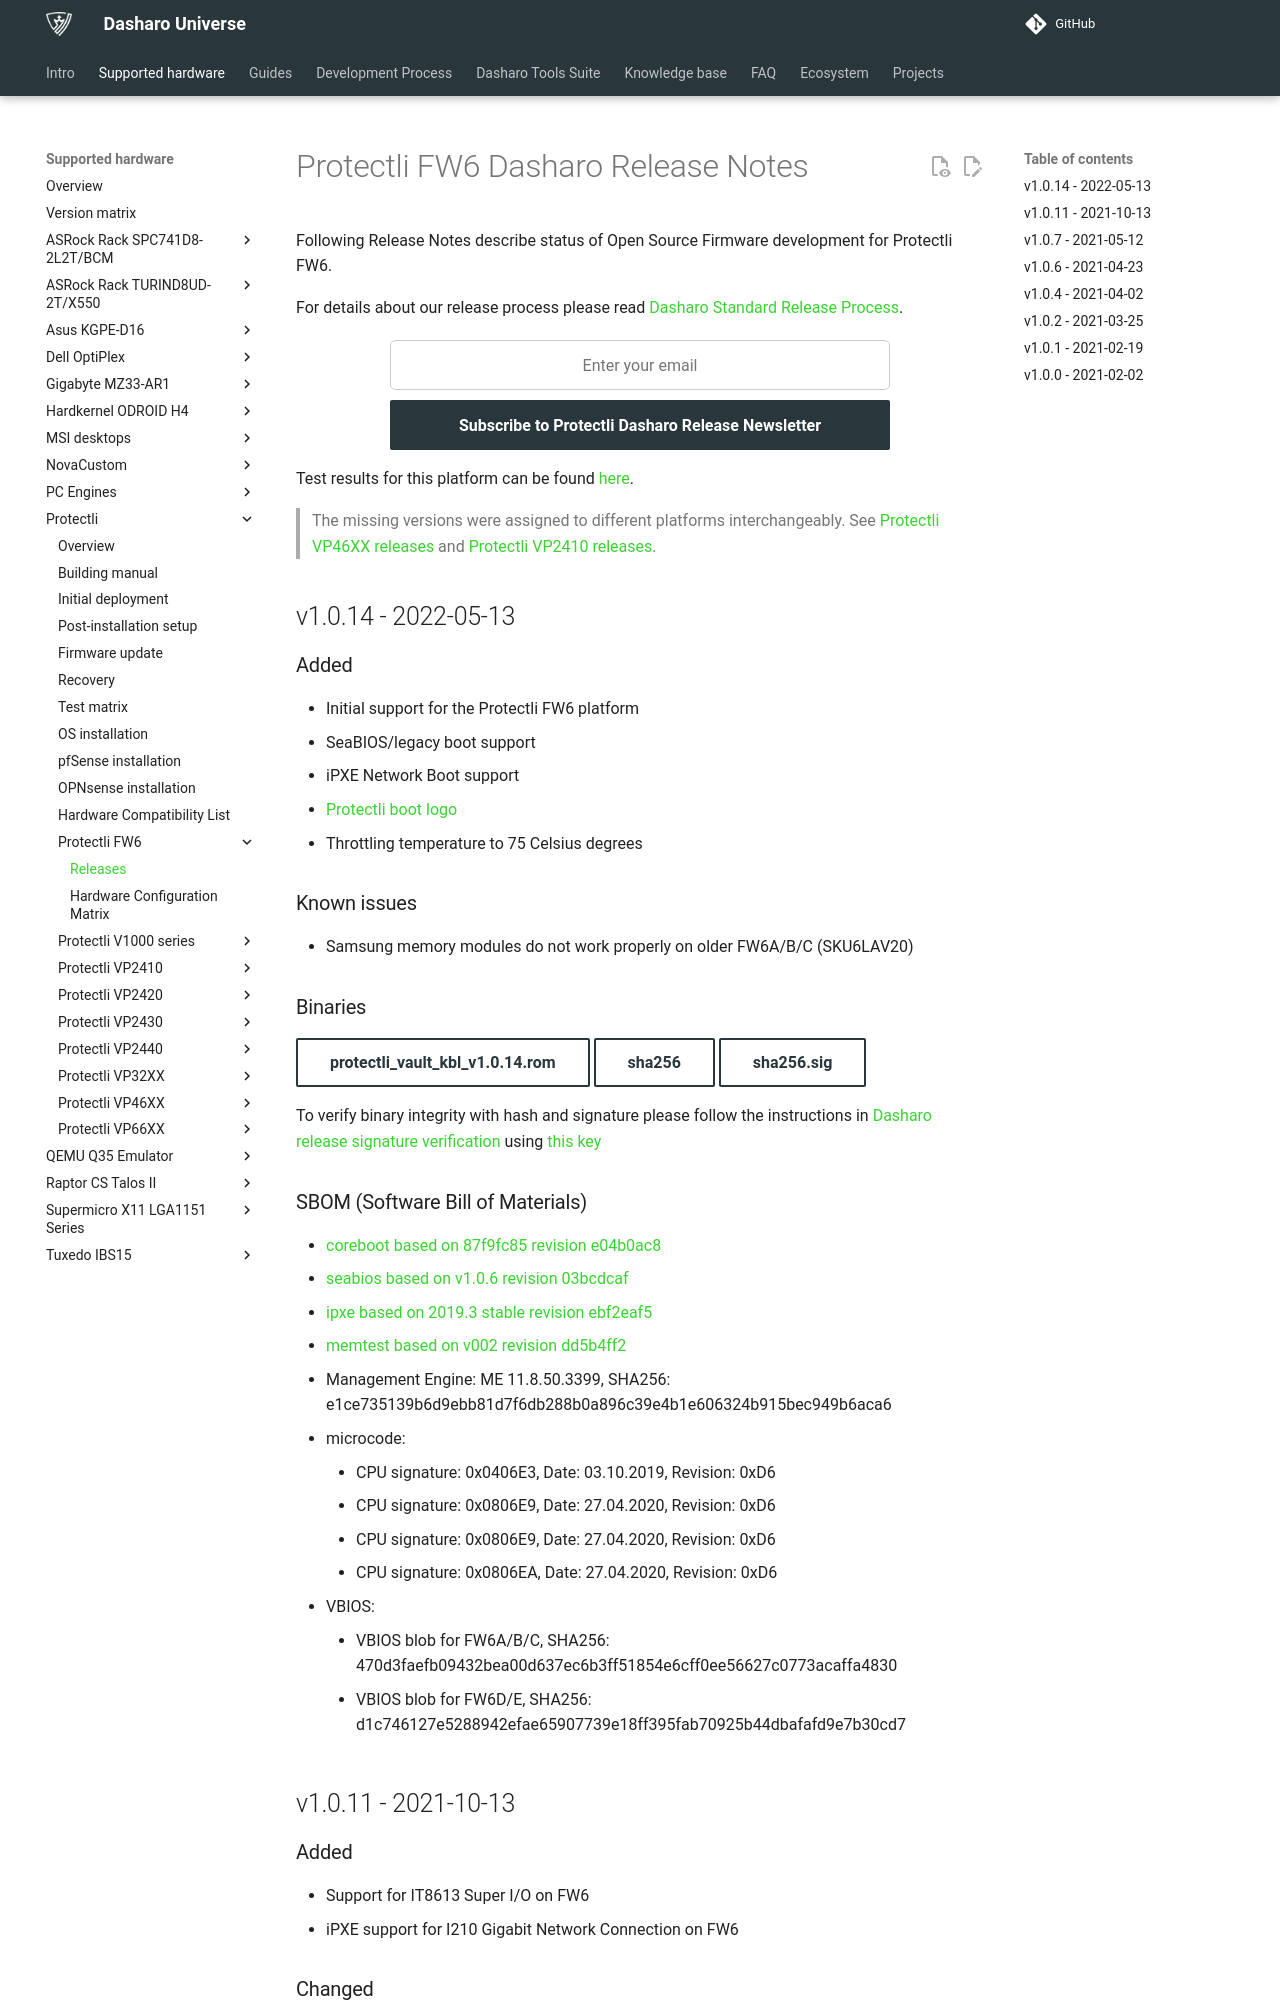

repository: Dasharo/docs · page: variants/protectli_fw6/releases/index.html · generator: mkdocs

# Protectli FW6 Dasharo Release Notes

Following Release Notes describe status of Open Source Firmware development
for Protectli FW6.

For details about our release process please read
[Dasharo Standard Release Process](../../dev-proc/standard-release-process.md).

{{ subscribe_form("49abc4a2-0807-4720-aef2-b150ef701b30",
"Subscribe to Protectli Dasharo Release Newsletter") }}

Test results for this platform can be found
[here](https://docs.google.com/spreadsheets/d/1wI0qBSLdaluayYsm_lIa9iJ9LnPnCOZ9eNOyrKSc-j4/edit?usp=sharing).

> The missing versions were assigned to different platforms interchangeably.
> See [Protectli VP46XX releases](../protectli_vp46xx/releases.md) and
> [Protectli VP2410 releases](../protectli_vp2410/releases.md).

## v1.0.14 - 2022-05-13

### Added

- Initial support for the Protectli FW6 platform
- SeaBIOS/legacy boot support
- iPXE Network Boot support
- [Protectli boot logo](https://docs.dasharo.com/unified-test-documentation/dasharo-compatibility/304-custom-logo/)
- Throttling temperature to 75 Celsius degrees

### Known issues

- Samsung memory modules do not work properly on older FW6A/B/C (SKU6LAV20)

### Binaries

[protectli_vault_kbl_v1.0.14.rom][v1.0.14_rom]{.md-button}
[sha256][v1.0.14_hash]{.md-button}
[sha256.sig][v1.0.14_sig]{.md-button}

To verify binary integrity with hash and signature please follow the
instructions in [Dasharo release signature verification](../../guides/signature-verification.md)
using [this key](https://raw.githubusercontent.com/3mdeb/3mdeb-secpack/master/customer-keys/protectli/release-keys/protectli-dasharo-firewall-release-1.0-key.asc)

### SBOM (Software Bill of Materials)

- [coreboot based on 87f9fc85 revision e04b0ac8](https://github.com/Dasharo/coreboot/commits/e04b0ac8)
- [seabios based on v1.0.6 revision 03bcdcaf](https://github.com/Dasharo/SeaBIOS/commits/03bcdcaf)
- [ipxe based on 2019.3 stable revision ebf2eaf5](https://github.com/ipxe/ipxe/commits/ebf2eaf5)
- [memtest based on v002 revision dd5b4ff2](https://review.coreboot.org/admin/repos/memtest86plus,general)
- Management Engine: ME 11.8.50.3399,
  SHA256: e1ce735139b6d9ebb81d7f6db288b0a896c39e4b1e606324b915bec949b6aca6
- microcode:
    + CPU signature: 0x0406E3, Date: 03.10.2019, Revision: 0xD6
    + CPU signature: 0x0806E9, Date: 27.04.2020, Revision: 0xD6
    + CPU signature: 0x0806E9, Date: 27.04.2020, Revision: 0xD6
    + CPU signature: 0x0806EA, Date: 27.04.2020, Revision: 0xD6
- VBIOS:
    + VBIOS blob for FW6A/B/C,
    SHA256: 470d3faefb09432bea00d637ec6b3ff51854e6cff0ee56627c0773acaffa4830
    + VBIOS blob for FW6D/E,
    SHA256: d1c746127e5288942efae65907739e18ff395fab70925b44dbafafd9e7b30cd7

[v1.0.14_rom]: https://3mdeb.com/open-source-firmware/Dasharo/protectli_vault_kbl/v1.0.14/protectli_vault_kbl_v1.0.14.rom
[v1.0.14_hash]: https://3mdeb.com/open-source-firmware/Dasharo/protectli_vault_kbl/v1.0.14/protectli_vault_kbl_v1.0.14.rom.sha256
[v1.0.14_sig]: https://3mdeb.com/open-source-firmware/Dasharo/protectli_vault_kbl/v1.0.14/protectli_vault_kbl_v1.0.14.rom.sha256.sig

## v1.0.11 - 2021-10-13
